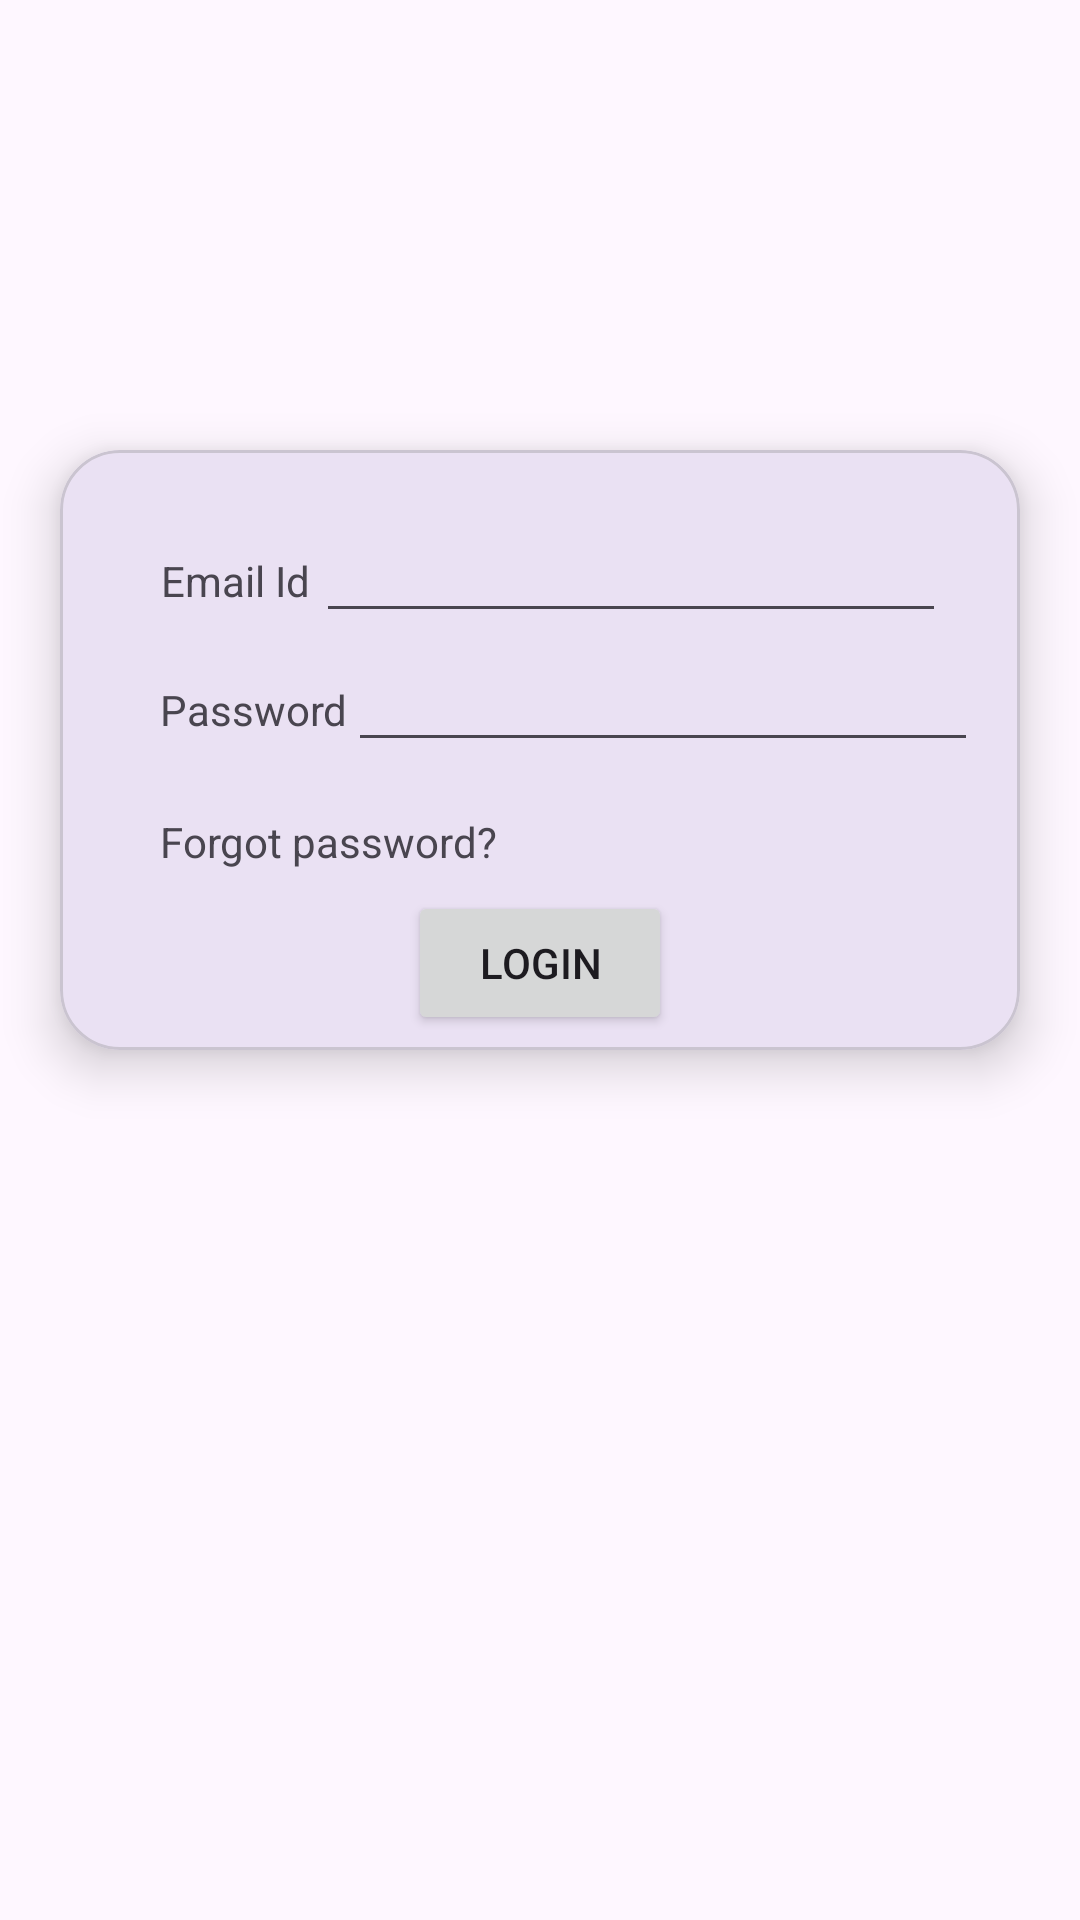

The Android layout XML behind this screen, and the referenced resources:
<!-- AndroidManifest.xml: application theme Theme._24012011156_MADpr3 -->
<!-- res/layout/activity_login.xml -->
<?xml version="1.0" encoding="utf-8"?>
<androidx.constraintlayout.widget.ConstraintLayout
    xmlns:android="http://schemas.android.com/apk/res/android"
    xmlns:app="http://schemas.android.com/apk/res-auto"
    xmlns:tools="http://schemas.android.com/tools"
    android:id="@+id/main"
    android:layout_width="match_parent"
    android:layout_height="match_parent"
    tools:context=".LoginActivity">

    <ImageView
        android:id="@+id/imageView"
        android:layout_width="0dp"
        android:layout_height="130dp"
        app:layout_constraintStart_toStartOf="parent"
        app:layout_constraintEnd_toEndOf="parent"
        app:layout_constraintTop_toTopOf="parent"
        app:srcCompat="@drawable/guni_pink_logo" />

        <com.google.android.material.card.MaterialCardView
            android:layout_width="0dp"
            android:layout_height="200dp"
            android:layout_marginStart="20dp"
            android:layout_marginEnd="20dp"
            android:layout_marginTop="20dp"
            app:cardElevation="10dp"
            app:cardCornerRadius="20dp"
            app:layout_constraintStart_toStartOf="parent"
            app:layout_constraintEnd_toEndOf="parent"
            app:layout_constraintTop_toBottomOf="@id/imageView">

            <androidx.constraintlayout.widget.ConstraintLayout
                android:layout_width="match_parent"
                android:layout_height="match_parent">

                <TextView
                    android:id="@+id/textView5"
                    android:layout_width="wrap_content"
                    android:layout_height="wrap_content"
                    android:layout_marginStart="9dp"
                    android:layout_marginTop="34dp"
                    android:layout_marginEnd="2dp"
                    android:text="Email Id"
                    app:layout_constraintEnd_toStartOf="@+id/editTextTextEmailAddress"
                    app:layout_constraintHorizontal_chainStyle="packed"
                    app:layout_constraintStart_toStartOf="parent"
                    app:layout_constraintTop_toTopOf="parent" />

                <TextView
                    android:id="@+id/textView2"
                    android:layout_width="wrap_content"
                    android:layout_height="wrap_content"
                    android:layout_marginStart="19dp"
                    android:layout_marginTop="24dp"
                    android:text="Password"
                    app:layout_constraintEnd_toStartOf="@+id/editTextNumberPassword"
                    app:layout_constraintHorizontal_chainStyle="packed"
                    app:layout_constraintStart_toStartOf="parent"
                    app:layout_constraintTop_toBottomOf="@+id/textView5" />

                <EditText
                    android:id="@+id/editTextTextEmailAddress"
                    android:layout_width="wrap_content"
                    android:layout_height="wrap_content"
                    android:ems="10"
                    android:inputType="textEmailAddress"
                    app:layout_constraintBaseline_toBaselineOf="@+id/textView5"
                    app:layout_constraintEnd_toEndOf="parent"
                    app:layout_constraintStart_toEndOf="@+id/textView5" />

                <EditText
                    android:id="@+id/editTextNumberPassword"
                    android:layout_width="wrap_content"
                    android:layout_height="wrap_content"
                    android:ems="10"
                    android:inputType="numberPassword"
                    app:layout_constraintBaseline_toBaselineOf="@+id/textView2"
                    app:layout_constraintEnd_toEndOf="parent"
                    app:layout_constraintStart_toEndOf="@+id/textView2" />

                <TextView
                    android:id="@+id/textView"
                    android:layout_width="wrap_content"
                    android:layout_height="wrap_content"
                    android:layout_marginBottom="7dp"
                    android:text="Forgot password?"
                    app:layout_constraintBottom_toTopOf="@+id/button"
                    app:layout_constraintStart_toStartOf="@+id/textView2" />

                <Button
                    android:id="@+id/button"
                    android:layout_width="wrap_content"
                    android:layout_height="wrap_content"
                    android:layout_marginBottom="5dp"
                    android:text="Login"
                    app:layout_constraintBottom_toBottomOf="parent"
                    app:layout_constraintStart_toStartOf="parent"
                    app:layout_constraintEnd_toEndOf="parent"/>
            </androidx.constraintlayout.widget.ConstraintLayout>

        </com.google.android.material.card.MaterialCardView>

</androidx.constraintlayout.widget.ConstraintLayout>
<!-- resources referenced by this layout -->
<resources>
  <style name="Theme._24012011156_MADpr3" parent="Base.Theme._24012011156_MADpr3" />
  <style name="Base.Theme._24012011156_MADpr3" parent="Theme.Material3.DayNight.NoActionBar">
          
          
      </style>
</resources>
